Run: headless pygame with SDL's dummy video driver; simulated clock (each Clock.tick advances the game by its frame time, no real sleeping); random seed 0; keys injected as events and as key.get_pressed() state; no mouse input.
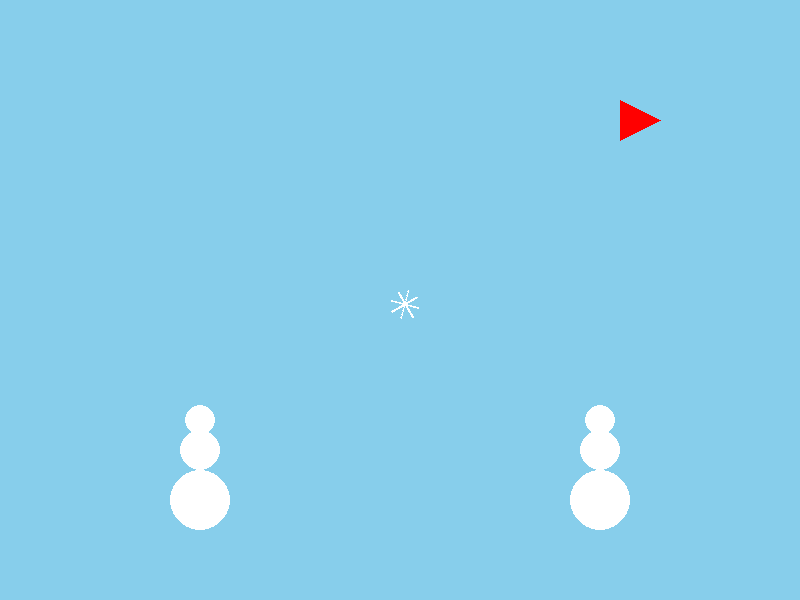
Frame 1 of 4 · flips 1–60 · no input
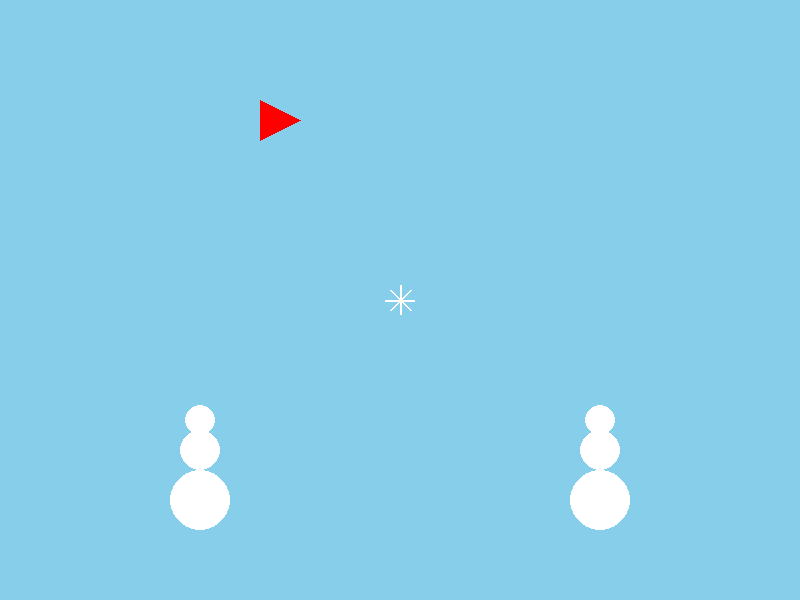
Frame 2 of 4 · flips 61–180 · tapped SPACE, RETURN · held RIGHT (→), D
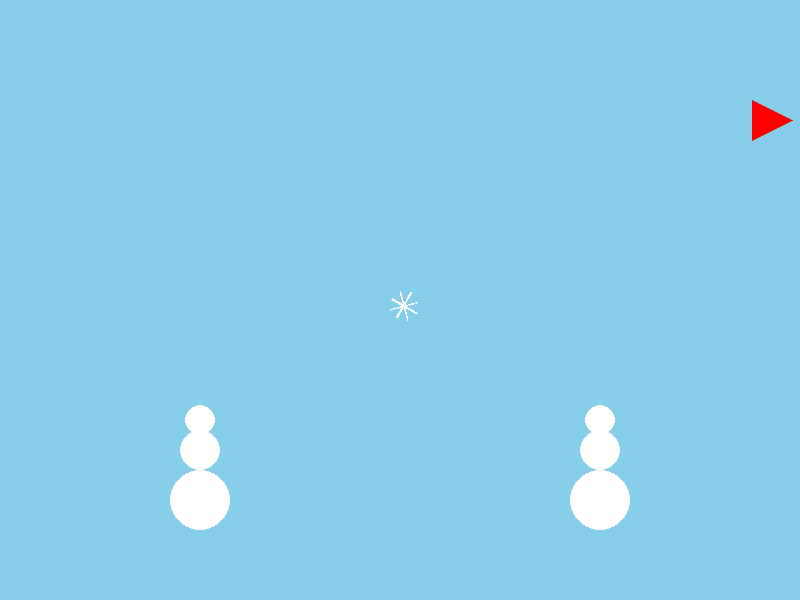
Frame 3 of 4 · flips 181–300 · held DOWN (↓), S
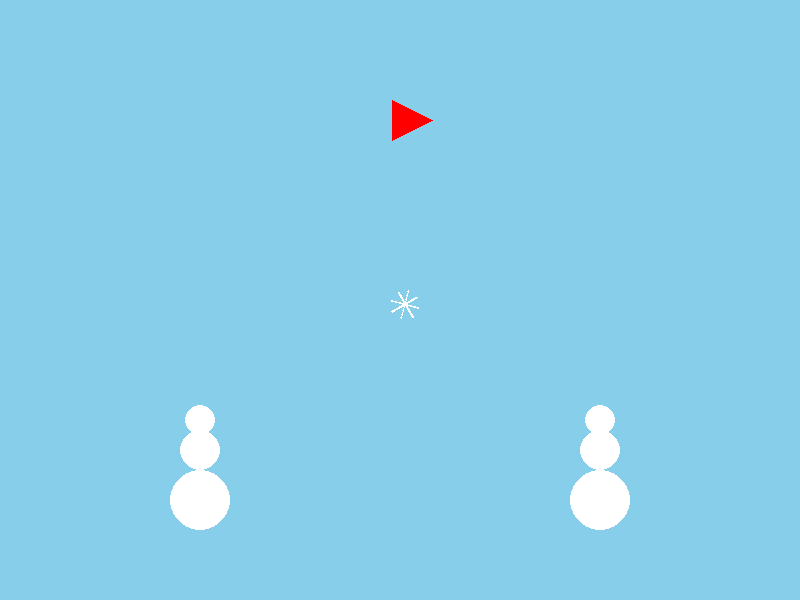
Frame 4 of 4 · flips 301–420 · held LEFT (←), A, UP (↑), W

The pygame program that drew these frames:

import pygame
import sys

pygame.init()

WIDTH, HEIGHT = 800, 600
screen = pygame.display.set_mode((WIDTH, HEIGHT))
pygame.display.set_caption("Winter Scene")

WHITE = (255, 255, 255)
BLUE = (135, 206, 235)
BLACK = (0, 0, 0)
ORANGE = (255, 165, 0)
RED = (255, 0, 0)

def draw_snowman(x, y):
    pygame.draw.circle(screen, WHITE, (x, y), 30)
    pygame.draw.circle(screen, WHITE, (x, y-50), 20)
    pygame.draw.circle(screen, WHITE, (x, y-80), 15)
    

clock = pygame.time.Clock()
angle = 0
plane_x = 800

running = True
while running:
    for event in pygame.event.get():
        if event.type == pygame.QUIT:
            running = False

    angle += 2
    plane_x -= 3
    if plane_x < -50:
        plane_x = 800

    screen.fill(BLUE)
    
    draw_snowman(200, 500)
    draw_snowman(600, 500)
    
    snowflake = pygame.Surface((30, 30), pygame.SRCALPHA)
    pygame.draw.line(snowflake, WHITE, (15, 0), (15, 30), 2)
    pygame.draw.line(snowflake, WHITE, (0, 15), (30, 15), 2)
    pygame.draw.line(snowflake, WHITE, (5, 5), (25, 25), 2)
    pygame.draw.line(snowflake, WHITE, (5, 25), (25, 5), 2)
    rotated = pygame.transform.rotate(snowflake, angle)
    screen.blit(rotated, (385, 285))
    
    pygame.draw.polygon(screen, RED, [
        (plane_x, 100),
        (plane_x+40, 120),
        (plane_x, 140)
    ])
    
    pygame.display.flip()
    clock.tick(60)

pygame.quit()
sys.exit()
